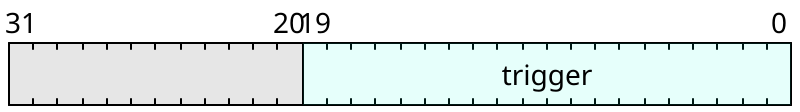

Reproduce this bit-field diagram as a WaveDrom spec.

{
    "reg": [
        {"name": "trigger",  "type": 4, "bits": 20},
        {"bits": 12}
    ], "config": {"hspace": 400, "bits": 32, "lanes": 1 }, "options": {"hspace": 400, "bits": 32, "lanes": 1}
}